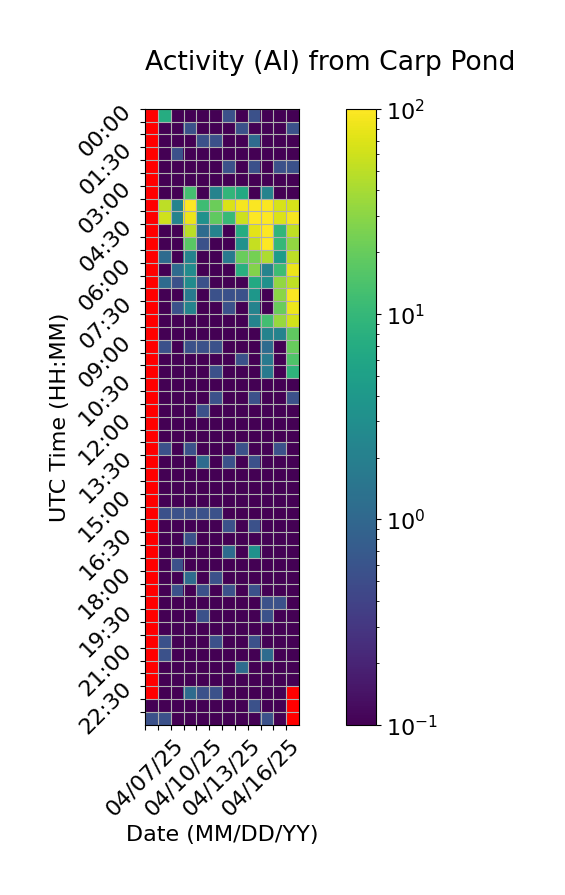

The file beside this chart, header and first rows:
Time (UTC), 04/07/25, 04/08/25, 04/09/25, 04/10/25, 04/11/25, 04/12/25, 04/13/25, 04/14/25, 04/15/25, 04/16/25, 04/17/25, 04/18/25
00:00, , 7.222, 0.0, 0.0, 0.0, 0.0, 0.5556, 0.0, 0.5556, 0.0, 0.0, 0.0
00:30, , 0.0, 0.0, 0.5556, 0.0, 0.0, 0.0, 0.5556, 0.0, 0.0, 0.0, 0.5556
01:00, , 0.0, 0.0, 0.0, 0.5556, 0.5556, 0.0, 0.0, 1.111, 0.0, 0.0, 0.0
01:30, , 0.0, 0.5556, 0.0, 0.0, 0.0, 0.0, 0.0, 0.0, 0.0, 0.0, 0.0
02:00, , 0.0, 0.0, 0.0, 0.0, 0.0, 0.5556, 0.0, 0.5556, 0.0, 0.5556, 0.5556
02:30, , 0.0, 0.0, 0.0, 0.0, 0.0, 0.0, 0.0, 0.0, 0.0, 0.0, 0.0
03:00, , 0.0, 0.0, 12.78, 0.0, 2.222, 9.444, 6.667, 0.0, 2.222, 0.0, 0.0
03:30, , 50.56, 2.222, 97.78, 11.67, 21.11, 67.78, 90.56, 97.22, 97.22, 66.67, 66.67
04:00, , 61.11, 2.222, 82.22, 3.333, 18.33, 10.56, 58.33, 100.0, 100.0, 69.44, 90.56
04:30, , 0.0, 0.0, 48.89, 1.111, 2.222, 0.0, 7.222, 75.56, 100.0, 9.444, 51.67
05:00, , 0.0, 0.0, 17.22, 0.5556, 0.0, 0.0, 3.333, 54.44, 98.33, 10.0, 32.78
05:30, , 1.111, 0.0, 2.222, 0.0, 0.0, 1.667, 20.56, 23.33, 42.22, 4.444, 50.56
06:00, , 0.0, 1.111, 2.778, 0.0, 0.0, 0.0, 7.778, 27.78, 2.222, 11.67, 81.11
06:30, , 1.111, 0.5556, 2.778, 0.5556, 0.0, 0.0, 0.0, 6.667, 3.333, 32.78, 51.67
07:00, , 0.0, 0.0, 1.667, 0.0, 0.5556, 0.5556, 0.5556, 3.889, 0.0, 30.0, 97.22
07:30, , 0.0, 0.5556, 2.222, 0.0, 0.0, 0.5556, 0.0, 2.222, 0.0, 20.56, 83.89
08:00, , 0.0, 0.0, 0.0, 0.0, 0.0, 0.0, 0.0, 2.222, 12.22, 34.44, 61.67
08:30, , 0.0, 0.0, 0.0, 0.0, 0.0, 0.0, 0.0, 0.0, 2.222, 2.222, 18.33
09:00, , 0.5556, 0.0, 0.5556, 0.5556, 0.5556, 0.0, 0.0, 0.0, 1.111, 0.0, 20.0
09:30, , 0.0, 0.0, 0.0, 0.0, 0.0, 0.0, 0.5556, 0.0, 1.667, 0.0, 15.0
10:00, , 0.0, 0.0, 0.0, 0.0, 0.5556, 0.0, 0.0, 0.0, 1.667, 0.0, 8.889
10:30, , 0.0, 0.0, 0.0, 0.0, 0.0, 0.0, 0.0, 0.0, 0.0, 0.0, 0.0
11:00, , 0.0, 0.0, 0.0, 0.0, 0.5556, 0.0, 0.0, 0.5556, 0.0, 0.0, 0.5556
11:30, , 0.0, 0.0, 0.0, 0.5556, 0.0, 0.0, 0.0, 0.0, 0.0, 0.0, 0.0
12:00, , 0.0, 0.0, 0.0, 0.0, 0.0, 0.0, 0.0, 0.0, 0.0, 0.0, 0.0
12:30, , 0.0, 0.0, 0.0, 0.0, 0.0, 0.0, 0.0, 0.0, 0.0, 0.0, 0.0
13:00, , 0.5556, 0.0, 0.5556, 0.0, 0.0, 0.0, 0.5556, 0.0, 0.0, 0.5556, 0.0
13:30, , 0.0, 0.0, 0.0, 1.111, 0.0, 0.5556, 0.0, 0.5556, 0.0, 0.0, 0.0
14:00, , 0.0, 0.0, 0.0, 0.0, 0.0, 0.0, 0.0, 0.0, 0.0, 0.0, 0.0
14:30, , 0.0, 0.0, 0.0, 0.0, 0.0, 0.0, 0.0, 0.0, 0.0, 0.0, 0.0
15:00, , 0.0, 0.0, 0.0, 0.0, 0.0, 0.0, 0.0, 0.0, 0.0, 0.0, 0.0
15:30, , 0.5556, 0.5556, 0.5556, 0.5556, 0.5556, 0.0, 0.0, 0.0, 0.0, 0.0, 0.0
16:00, , 0.0, 0.0, 0.0, 0.0, 0.0, 0.5556, 0.0, 0.5556, 0.0, 0.0, 0.0
16:30, , 0.0, 0.0, 0.5556, 0.0, 0.0, 0.0, 0.0, 0.0, 0.0, 0.0, 0.0
17:00, , 0.0, 0.0, 0.0, 0.0, 0.0, 1.111, 0.0, 3.333, 0.0, 0.0, 0.0
17:30, , 0.0, 0.5556, 0.0, 0.0, 0.0, 0.0, 0.0, 0.0, 0.0, 0.0, 0.0
18:00, , 0.0, 0.0, 1.111, 0.0, 0.5556, 0.0, 0.0, 0.0, 0.0, 0.0, 0.0
18:30, , 0.0, 0.5556, 0.0, 0.5556, 0.0, 0.5556, 0.0, 0.5556, 0.0, 0.0, 0.0
19:00, , 0.0, 0.0, 0.0, 0.0, 0.0, 0.0, 0.0, 0.0, 0.5556, 0.5556, 0.0
19:30, , 0.0, 0.0, 0.0, 0.5556, 0.0, 0.0, 0.0, 0.0, 0.5556, 0.0, 0.0
20:00, , 0.0, 0.0, 0.0, 0.0, 0.0, 0.0, 0.0, 0.0, 0.0, 0.0, 0.0
20:30, , 0.5556, 0.0, 0.0, 0.0, 0.5556, 0.0, 0.0, 0.5556, 0.0, 0.0, 0.0
21:00, , 0.5556, 0.0, 0.0, 0.0, 0.0, 0.0, 0.0, 0.0, 1.111, 0.0, 0.0
21:30, , 0.0, 0.0, 0.0, 0.0, 0.0, 0.0, 1.111, 0.0, 0.0, 0.0, 0.0
22:00, , 0.0, 0.0, 0.0, 0.0, 0.0, 0.0, 0.0, 0.0, 0.0, 0.0, 0.0
22:30, , 0.0, 0.0, 1.111, 0.5556, 0.5556, 0.0, 0.0, 0.0, 0.0, 0.0, 
23:00, 0.0, 0.0, 0.0, 0.0, 0.0, 0.0, 0.0, 0.0, 0.5556, 0.0, 0.0, 
23:30, 0.5556, 0.5556, 0.0, 0.0, 0.0, 0.0, 0.0, 0.0, 0.0, 0.5556, 0.0, 
